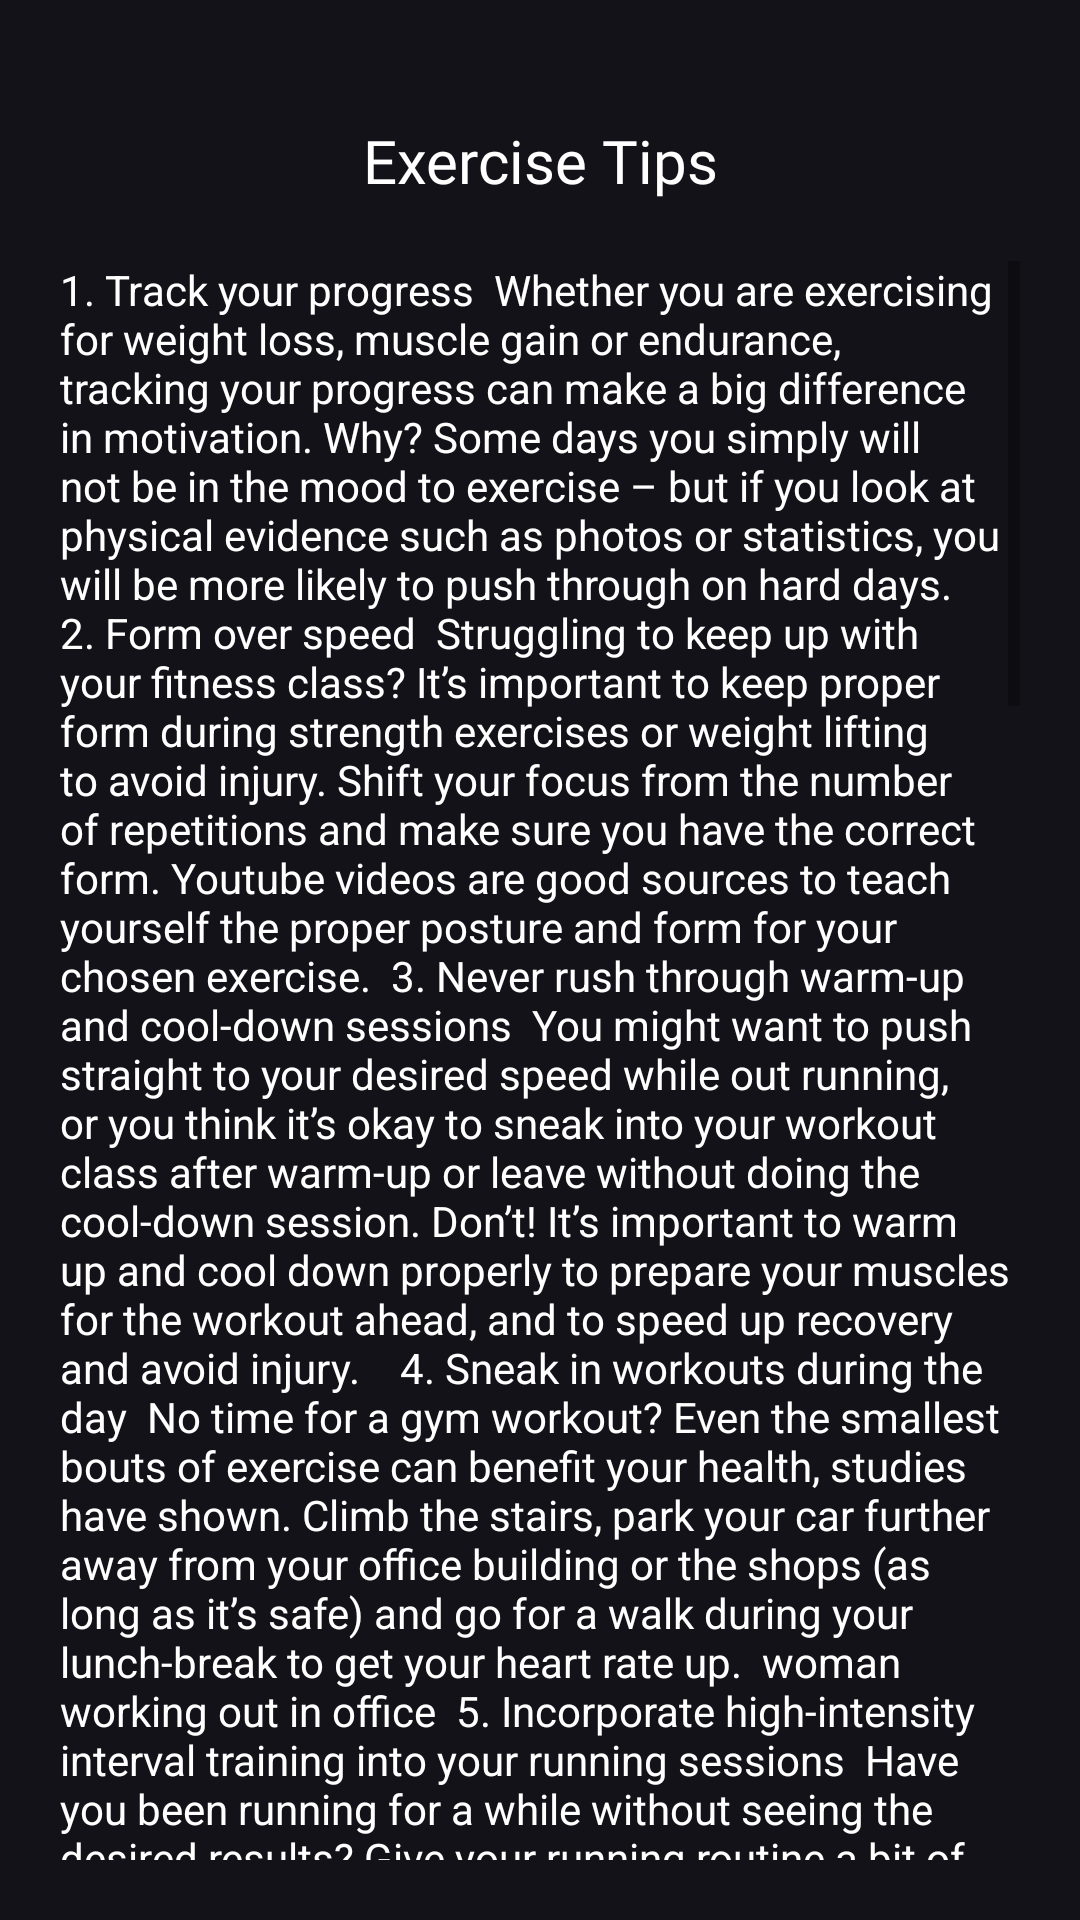

Layout XML and referenced resources for this Android screen:
<!-- AndroidManifest.xml: application theme Theme.DigitalCampusCanteen -->
<!-- res/layout/activity_excercise_page.xml -->
<?xml version="1.0" encoding="utf-8"?>
<RelativeLayout xmlns:android="http://schemas.android.com/apk/res/android"
    xmlns:app="http://schemas.android.com/apk/res-auto"
    xmlns:tools="http://schemas.android.com/tools"
    android:layout_width="match_parent"
    android:layout_height="match_parent"
    android:gravity="center"
    android:background="#121218"
    android:padding="20dp"
    android:orientation="vertical"
    tools:context=".ExcercisePage">

    <LinearLayout
        android:layout_width="match_parent"
        android:layout_height="match_parent"
        android:orientation="vertical"
        >

        <TextView
            android:layout_width="match_parent"
            android:layout_height="wrap_content"
            android:fontFamily="@font/convergence"
            android:padding="20dp"
            android:text="Exercise Tips"
            android:textAlignment="center"
            android:textColor="@color/white"
            android:textSize="20dp" />

        <ScrollView
            android:layout_width="match_parent"
            android:layout_height="match_parent"
            >

            <TextView
                android:layout_width="match_parent"
                android:layout_height="match_parent"
                android:text="1. Track your progress

Whether you are exercising for weight loss, muscle gain or endurance, tracking your progress can make a big difference in motivation. Why? Some days you simply will not be in the mood to exercise – but if you look at physical evidence such as photos or statistics, you will be more likely to push through on hard days.

2. Form over speed

Struggling to keep up with your fitness class? It’s important to keep proper form during strength exercises or weight lifting to avoid injury. Shift your focus from the number of repetitions and make sure you have the correct form. Youtube videos are good sources to teach yourself the proper posture and form for your chosen exercise.

3. Never rush through warm-up and cool-down sessions

You might want to push straight to your desired speed while out running, or you think it’s okay to sneak into your workout class after warm-up or leave without doing the cool-down session. Don’t! It’s important to warm up and cool down properly to prepare your muscles for the workout ahead, and to speed up recovery and avoid injury.



4. Sneak in workouts during the day

No time for a gym workout? Even the smallest bouts of exercise can benefit your health, studies have shown. Climb the stairs, park your car further away from your office building or the shops (as long as it’s safe) and go for a walk during your lunch-break to get your heart rate up.

woman working out in office

5. Incorporate high-intensity interval training into your running sessions

Have you been running for a while without seeing the desired results? Give your running routine a bit of oomph by incorporating HIIT sessions while out on the road – sprint for 30 seconds, walk for a minute. Or find your nearest hill and do repeat-sprints up the hill. You will get stronger and also burn more kilojoules.

woman running stairs

6. Think beyond crunches

Getting carpet-burns from all those crunches but not seeing stronger abs? Rethink your abdominal workout routine and try strengthening exercises that will target your entire core, such as planks.woman planking

7. Mix it up

Don’t get stuck in a rut. Your body (and soul!) will eventually rebel and your weight-loss will plateau. Switch around your exercise routine occasionally to keep your body guessing and to ensure that you are targeting all muscle groups. Stuck for ideas? Consult the internet for quick, yet effective home workouts. Tired of the gym? Grab your trainers and hit the road.

8. Listen to your body

We can’t stress enough how important exercise is, but it’s just as vital to listen to your body when you are feeling sick. While pushing through a workout after a hard day can sometimes be a great idea, it’s not always the best idea to force your body into exercise.

9. Eat carbs

No, we are not saying you should devour unrefined carbs to your heart’s content. But a pre-workout snack can make a difference in your performance. Carbs are a main source of energy and limiting them might not be a good idea if you exercise. Choose wholegrain carbs with a protein, such as wholegrain toast and unrefined peanut butter.

10. Don’t forego foam-rolling

No, foam-rolling isn’t only for serious marathon-runners. Everyone can benefit from a good foam-rolling session – it speeds up recovery, massages the muscles to release tension and prevent delayed-onset muscle soreness.

11. Invest in physiotherapy

Did you think that only top-notch athletes need a physiotherapist on speed-dial? Wrong. Whether you are dealing with a slight niggle or struggling with an old injury, a physiotherapist can help you reach your full fitness potential, pain-free.

woman having therapy on knee

12. Be realistic and patient

Don’t expect drastic, visible results after a week, two weeks, or even a month of a new exercise routine. You need to be consistent and patient. Don’t become despondent. If you aren't yielding results after a couple of months, it’s time to go back to the drawing board, or to assess your diet.

13. Be prepared

Plan ahead – pack your gym clothes or lay out your workout outfit before you go to bed. It’s easier to come up with excuses and skipping your workout if you are not prepared.

14. You can’t outrun a bad diet

Don’t think that you’ll be able to make up for a bad diet through exercise. Vital nutrients are important for your body to deliver its optimal performance – it’s not always just a case of calories in, calories out. You’ll need to change your diet to reap the full benefit of exercise.

woman eating healthy breakfast

15. Find your motivation

There are days where you simply won’t have the motivation to keep going. Find something to push you through – like a family event where you can show off your leaner body. Are you planning to finish a marathon next year? Find that one long-term goal that will fire you up, and keep on reminding yourself of it.

16. Get cleaning

Gardening, changing your bed linen, vacuuming... All those activities can burn kilojoules. Keep active by tackling those boring chores.

17. Combine working out with fun

Don’t just go out for brunch on Saturday mornings – get your friends together and go on a hike, do a ParkRun, or attend a boot camp or yoga class. You can reward yourself with breakfast afterwards.

women walking in park

18. Start walking

No idea how to start your fitness regime? Simply start walking. Follow this simple plan to walk off 5kg.

19. Short and sweet

Tabata training is the latest fitness trend. You don’t need to slave away in the gym for hours to yield results. This 4-minute workout can help you burn kilojoules in a short amount of time.

20. Balance is everything

Yes, you can overtrain. Rest days are crucial for muscle recovery and to keep you on the right path. "

                android:textColor="@color/white"

                />
        </ScrollView>

    </LinearLayout>






</RelativeLayout>
<!-- resources referenced by this layout -->
<resources>
  <color name="white">#FFFFFFFF</color>
  <style name="Theme.DigitalCampusCanteen" parent="Theme.MaterialComponents.DayNight.NoActionBar">
          
          <item name="colorPrimary">@color/white</item>
          <item name="colorPrimaryVariant">@color/main_bg</item>
          <item name="colorOnPrimary">@color/black</item>
          
          <item name="colorSecondary">@color/teal_200</item>
          <item name="colorSecondaryVariant">@color/teal_700</item>
          <item name="colorOnSecondary">@color/black</item>
          
          <item name="android:statusBarColor" tools:targetApi="l">?attr/colorPrimaryVariant</item>
          
      </style>
  <color name="main_bg">#121218</color>
  <color name="black">#FF000000</color>
  <color name="teal_200">#FF03DAC5</color>
  <color name="teal_700">#FF018786</color>
</resources>
